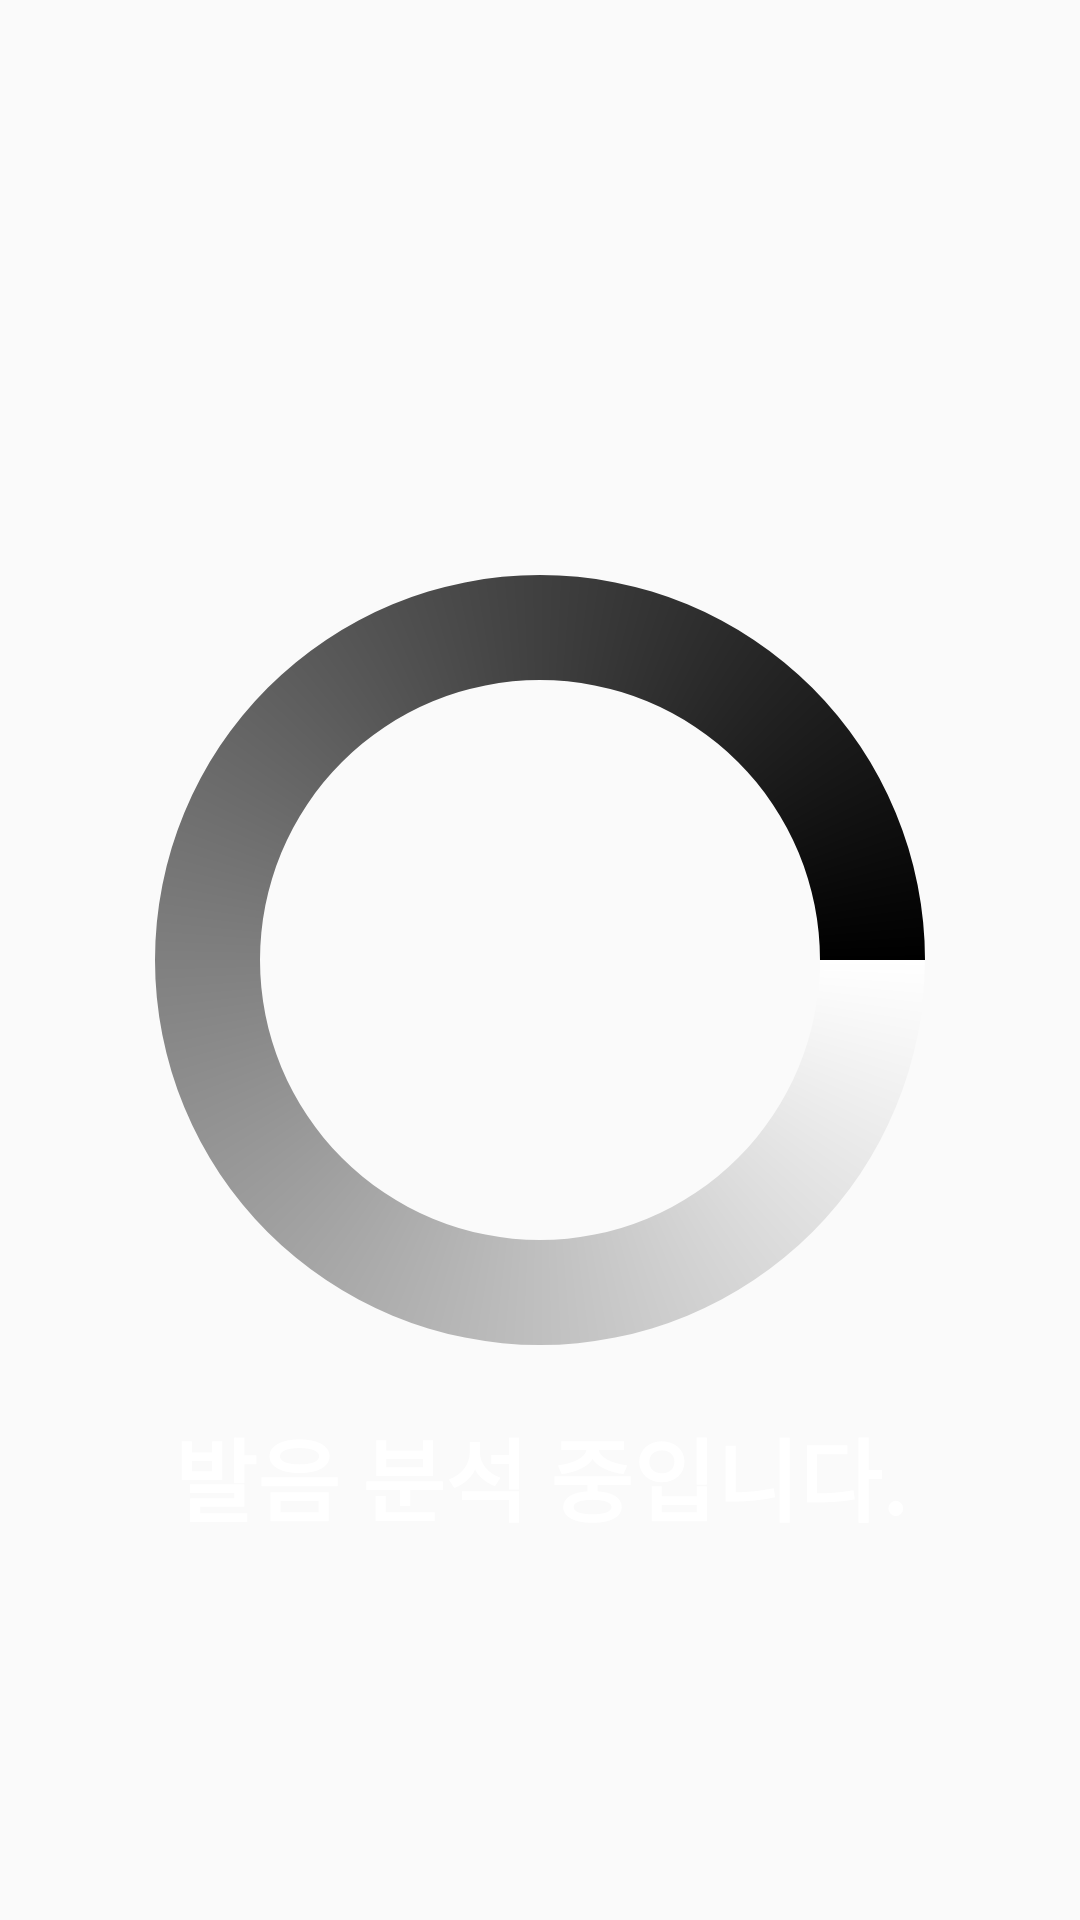

The Android layout XML behind this screen, and the referenced resources:
<!-- AndroidManifest.xml: application theme Theme.AppCompat.Light.NoActionBar -->
<!-- res/layout/fragment_pronunciation_test_loading_dialog.xml -->
<?xml version="1.0" encoding="utf-8"?>
<androidx.constraintlayout.widget.ConstraintLayout xmlns:android="http://schemas.android.com/apk/res/android"
    xmlns:app="http://schemas.android.com/apk/res-auto"
    xmlns:tools="http://schemas.android.com/tools"
    android:layout_width="match_parent"
    android:layout_height="match_parent"
    tools:context=".pronunciationTest.PronunciationTestLoadingFragmentDialog">

    <ProgressBar
        android:id="@+id/circle_progress"
        android:layout_width="300dp"
        android:layout_height="300dp"
        android:indeterminateDrawable="@drawable/circle_progress"
        android:indeterminateDuration="1000"
        android:padding="10dp"
        app:layout_constraintBottom_toBottomOf="parent"
        app:layout_constraintEnd_toEndOf="parent"
        app:layout_constraintStart_toStartOf="parent"
        app:layout_constraintTop_toTopOf="parent" />
    <TextView
        android:layout_width="wrap_content"
        android:layout_height="wrap_content"
        app:layout_constraintTop_toBottomOf="@id/circle_progress"
        app:layout_constraintStart_toStartOf="@id/circle_progress"
        app:layout_constraintEnd_toEndOf="@id/circle_progress"
        android:text="발음 분석 중입니다."
        android:textSize="30sp"
        android:textColor="#fff"
        android:textStyle="bold"
        />

</androidx.constraintlayout.widget.ConstraintLayout>
<!-- resources referenced by this layout -->
<resources>
  <!-- drawable circle_progress (drawable) -->
  <?xml version="1.0" encoding="utf-8"?>
  <rotate xmlns:android="http://schemas.android.com/apk/res/android"
      android:fromDegrees="0"
      android:pivotX="50%"
      android:pivotY="50%"
      android:toDegrees="360" >
      <shape
          android:innerRadiusRatio="3"
          android:shape="ring"
          android:thicknessRatio="8"
          android:useLevel="false">
  
          <size
              android:width="60dp"
              android:height="60dp"/>
          <gradient
              android:angle="0"
              android:endColor="#000"
              android:startColor="@color/white"
              android:type="sweep"
              android:useLevel="false"
              />
      </shape>
  </rotate>
  <!-- not gathered from this repository: default colours our renderer supplied (Android Studio template values) -->
  <color name="white">#FFFFFFFF</color>
</resources>
